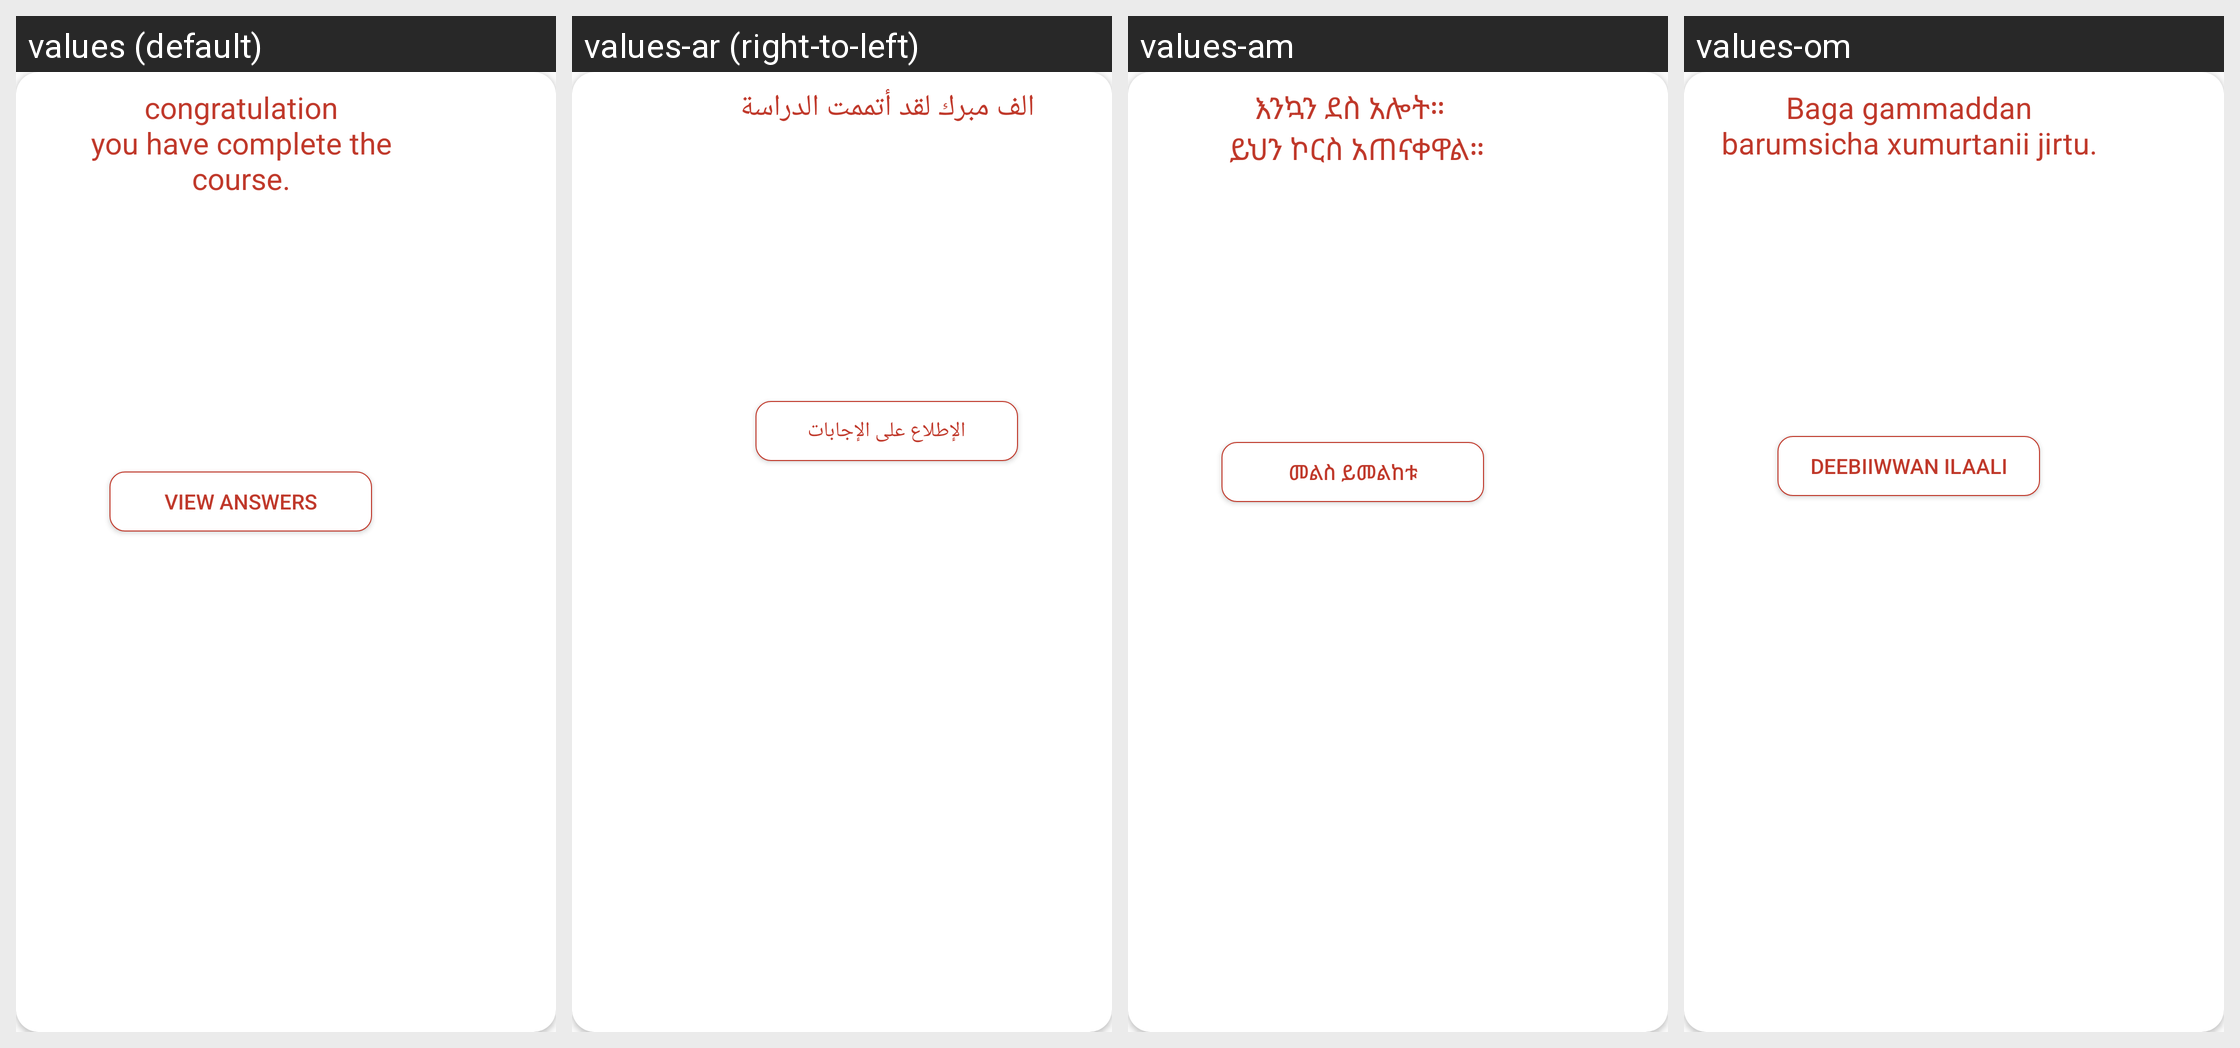

For this localized Android screen grid, give each drawn string resource with its value in every locale shown.
Android screen res/layout/final_passed.xml rendered under 4 locales, left to right: values (default), values-ar (right-to-left), values-am, values-om. Device: Nexus 5 (rendered at 1080×1920; each locale shown at half size, 540×960, under a caption strip naming it); theme AppTheme.
Other locales in the repository, not shown: values-en.
Strings drawn on this screen, with the default value and each locale's value (text and hints the layout hard-codes, and strings that could not be matched under every locale, appear in the picture but are not listed):

congratulation_n_you_have_complete_the_course_n_nthank_you
  values: congratulation
      you have complete the course.
  values-ar: الف مبرك لقد أتممت الدراسة
  values-am: እንኳን ደስ አሎት። 
       ይህን ኮርስ አጠናቀዋል።
  values-om: Baga gammaddan
      barumsicha xumurtanii jirtu.

view_answers
  values: view answers
  values-ar: الإطلاع على الإجابات
  values-am: መልስ ይመልከቱ
  values-om: deebiiwwan ilaali
